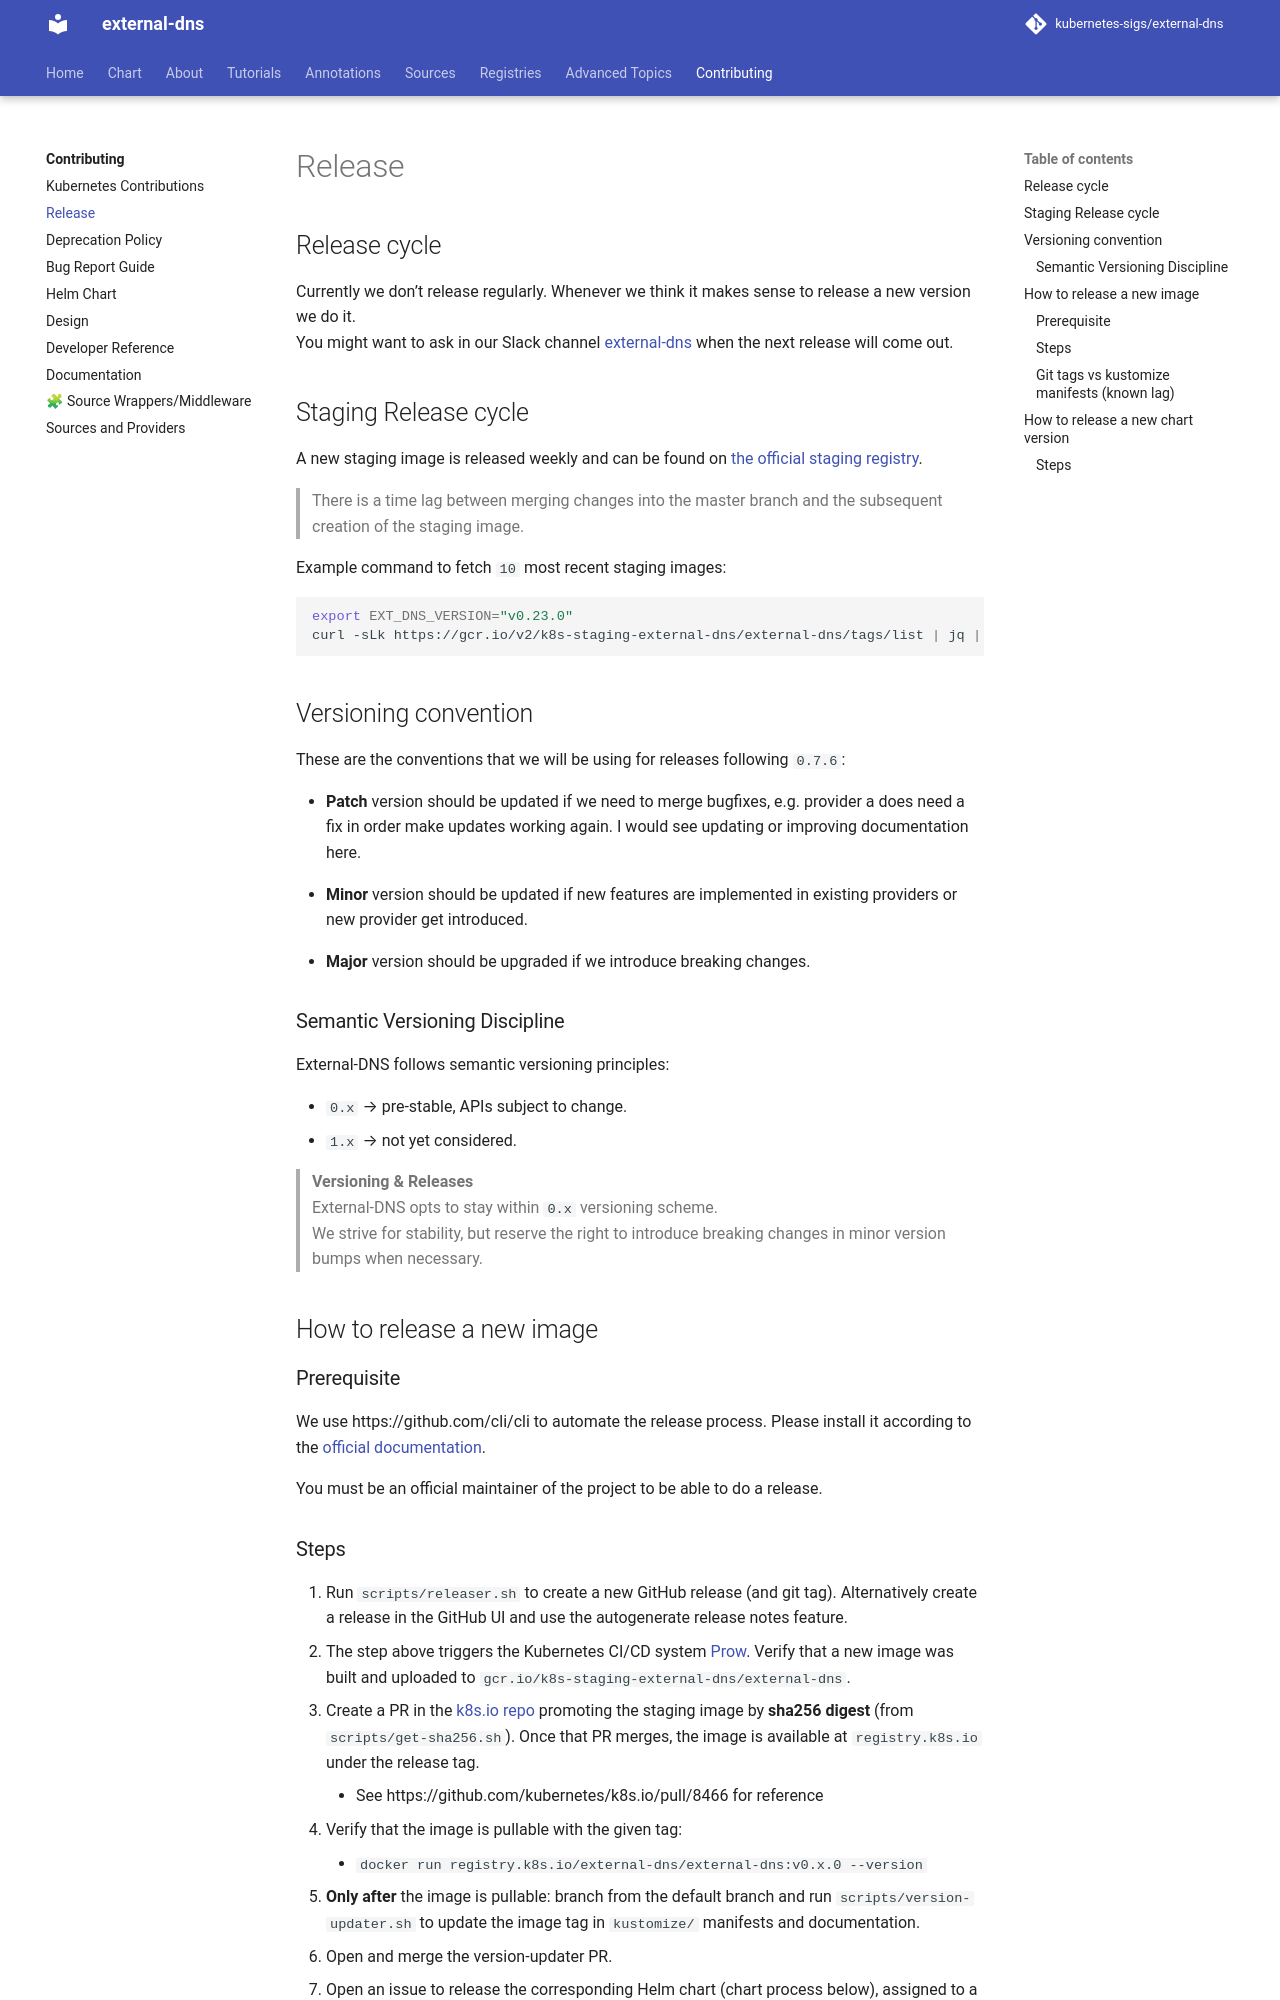

repository: kubernetes-sigs/external-dns · page: v0.23.0/docs/release/index.html · generator: mkdocs

# Release

## Release cycle

Currently we don't release regularly. Whenever we think it makes sense to release a new version we do it.
You might want to ask in our Slack channel [external-dns](https://kubernetes.slack.com/archives/C771MKDKQ) when the next release will come out.

## Staging Release cycle

A new staging image is released weekly and can be found on [the official staging registry](https://console.cloud.google.com/artifacts/docker/k8s-staging-external-dns/us/gcr.io/external-dns?project=k8s-staging-external-dns).

> There is a time lag between merging changes into the master branch and the subsequent creation of the staging image.

Example command to fetch `10` most recent staging images:

```sh
export EXT_DNS_VERSION="v0.24.0"
curl -sLk https://gcr.io/v2/k8s-staging-external-dns/external-dns/tags/list | jq | grep "$EXT_DNS_VERSION" | tail -n 10
```

## Versioning convention

These are the conventions that we will be using for releases following `0.7.6`:

- **Patch** version should be updated if we need to merge bugfixes, e.g. provider a does need a fix in order make updates working again. I would see updating or improving documentation here.

- **Minor** version should be updated if new features are implemented in existing providers or new provider get introduced.

- **Major** version should be upgraded if we introduce breaking changes.

### Semantic Versioning Discipline

External-DNS follows semantic versioning principles:

- `0.x` → pre-stable, APIs subject to change.
- `1.x` → not yet considered.

> **Versioning & Releases**
> External-DNS opts to stay within `0.x` versioning scheme.
> We strive for stability, but reserve the right to introduce breaking changes in minor version bumps when necessary.

## How to release a new image

### Prerequisite

We use https://github.com/cli/cli to automate the release process. Please install it according to the [official documentation](https://github.com/cli/cli#installation).

You must be an official maintainer of the project to be able to do a release.
